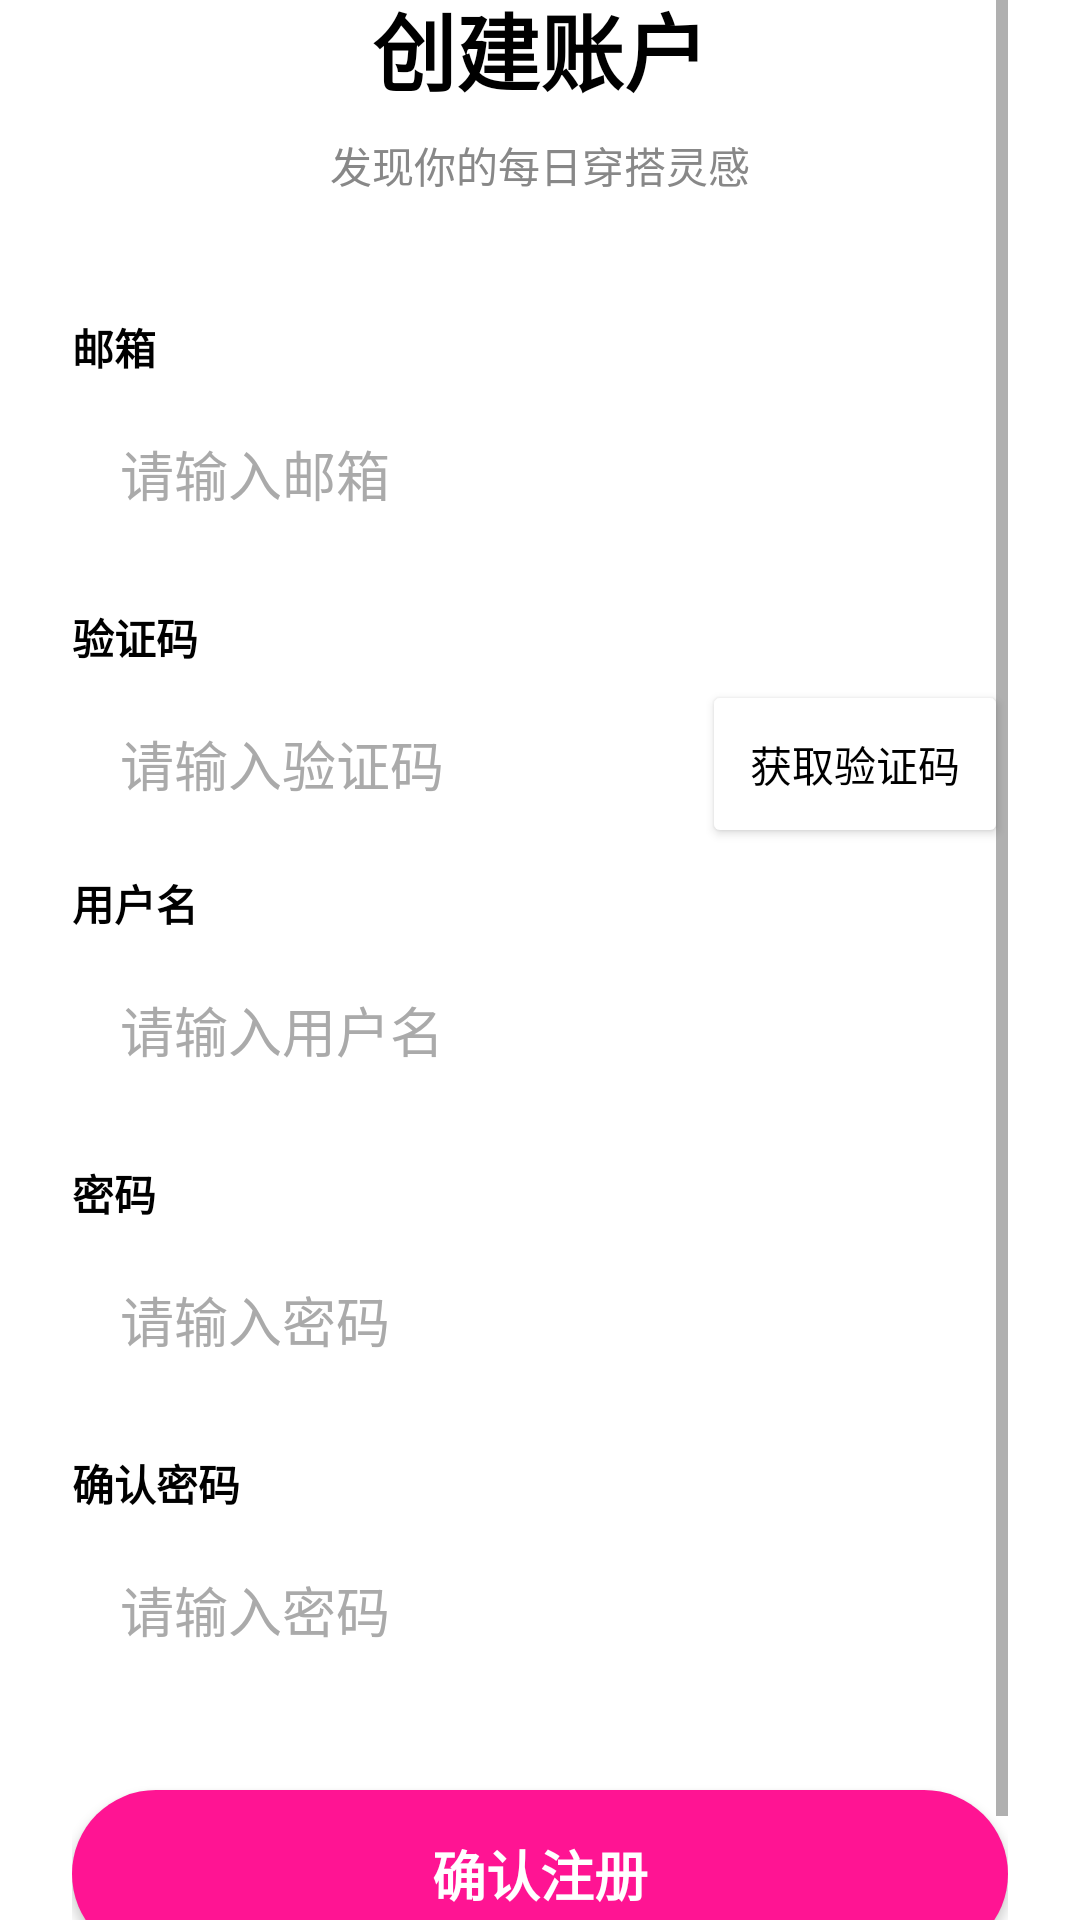

Android layout source for this screen:
<!-- AndroidManifest.xml: application theme Theme.OutfitChanges -->
<!-- res/layout/activity_register.xml -->
<?xml version="1.0" encoding="utf-8"?>
<LinearLayout xmlns:android="http://schemas.android.com/apk/res/android"
    android:layout_width="match_parent"
    android:layout_height="match_parent"
    android:background="@color/white"
    android:paddingHorizontal="24dp"
    android:gravity="center">

    <ScrollView
        android:layout_width="match_parent"
        android:layout_height="match_parent">

        <LinearLayout
            android:layout_width="match_parent"
            android:layout_height="wrap_content"
            android:orientation="vertical"
            android:layout_gravity="center">

            
            <TextView
                android:layout_width="wrap_content"
                android:layout_height="wrap_content"
                android:layout_gravity="center_horizontal"
                android:text="创建账户"
                android:textColor="@android:color/black"
                android:textSize="28sp"
                android:textStyle="bold"
                android:layout_marginTop="32dp"
                android:layout_marginBottom="8dp" />

            <TextView
                android:layout_width="wrap_content"
                android:layout_height="wrap_content"
                android:layout_gravity="center_horizontal"
                android:text="发现你的每日穿搭灵感"
                android:textColor="#888888"
                android:textSize="14sp"
                android:layout_marginBottom="32dp" />


            
            <TextView
                android:layout_width="match_parent"
                android:layout_height="wrap_content"
                android:text="邮箱"
                android:textColor="@android:color/black"
                android:textStyle="bold"
                android:layout_marginTop="8dp"
                android:layout_marginBottom="4dp" />

            <EditText
                android:id="@+id/email_edit_text"
                android:layout_width="match_parent"
                android:layout_height="56dp"
                android:hint="请输入邮箱"
                android:inputType="textEmailAddress"
                android:paddingStart="16dp"
                android:paddingEnd="16dp"
                android:background="@drawable/rounded_edittext_bg"
                android:textColor="@android:color/black"
                android:textColorHint="#AAAAAA"
                android:imeOptions="actionNext" />

            
            <TextView
                android:layout_width="match_parent"
                android:layout_height="wrap_content"
                android:text="验证码"
                android:textColor="@android:color/black"
                android:textStyle="bold"
                android:layout_marginTop="16dp"
                android:layout_marginBottom="4dp" />

            <LinearLayout
                android:layout_width="match_parent"
                android:layout_height="56dp"
                android:orientation="horizontal"
                android:gravity="center_vertical">

                <EditText
                    android:id="@+id/verification_code_edit_text"
                    android:layout_width="0dp"
                    android:layout_height="match_parent"
                    android:layout_weight="1"
                    android:hint="请输入验证码"
                    android:inputType="number"
                    android:paddingStart="16dp"
                    android:paddingEnd="16dp"
                    android:background="@drawable/rounded_edittext_bg"
                    android:textColor="@android:color/black"
                    android:textColorHint="#AAAAAA"
                    android:imeOptions="actionNext" />

                <Button
                    android:id="@+id/send_code_button"
                    android:layout_width="wrap_content"
                    android:layout_height="match_parent"
                    android:text="获取验证码"
                    android:textColor="@color/black"
                    android:textSize="14sp"
                    android:backgroundTint="@color/white"
                    android:layout_marginStart="8dp"
                    android:paddingHorizontal="16dp" />
            </LinearLayout>

            
            <TextView
                android:layout_width="match_parent"
                android:layout_height="wrap_content"
                android:text="用户名"
                android:textColor="@android:color/black"
                android:textStyle="bold"
                android:layout_marginTop="8dp"
                android:layout_marginBottom="4dp" />

            <EditText
                android:id="@+id/username_edit_text"
                android:layout_width="match_parent"
                android:layout_height="56dp"
                android:hint="请输入用户名"
                android:inputType="text"
                android:paddingStart="16dp"
                android:paddingEnd="16dp"
                android:background="@drawable/rounded_edittext_bg"
                android:textColor="@android:color/black"
                android:textColorHint="#AAAAAA"
                android:imeOptions="actionNext" />

            
            <TextView
                android:layout_width="match_parent"
                android:layout_height="wrap_content"
                android:text="密码"
                android:textColor="@android:color/black"
                android:textStyle="bold"
                android:layout_marginTop="16dp"
                android:layout_marginBottom="4dp" />

            <EditText
                android:id="@+id/password_edit_text"
                android:layout_width="match_parent"
                android:layout_height="56dp"
                android:hint="请输入密码"
                android:inputType="textPassword"
                android:paddingStart="16dp"
                android:paddingEnd="16dp"
                android:background="@drawable/rounded_edittext_bg"
                android:textColor="@android:color/black"
                android:textColorHint="#AAAAAA"
                android:imeOptions="actionNext" />

            
            <TextView
                android:layout_width="match_parent"
                android:layout_height="wrap_content"
                android:text="确认密码"
                android:textColor="@android:color/black"
                android:textStyle="bold"
                android:layout_marginTop="16dp"
                android:layout_marginBottom="4dp" />

            <EditText
                android:id="@+id/confirm_password_edit_text"
                android:layout_width="match_parent"
                android:layout_height="56dp"
                android:hint="请输入密码"
                android:inputType="textPassword"
                android:paddingStart="16dp"
                android:paddingEnd="16dp"
                android:background="@drawable/rounded_edittext_bg"
                android:textColor="@android:color/black"
                android:textColorHint="#AAAAAA"
                android:imeOptions="actionDone" />

            
            <Button
                android:id="@+id/register_button"
                android:layout_width="match_parent"
                android:layout_height="56dp"
                android:text="确认注册"
                android:textColor="@color/white"
                android:textSize="18sp"
                android:textStyle="bold"
                android:background="@drawable/rounded_button_bg"
                android:layout_marginTop="32dp"
                android:layout_marginBottom="24dp" />

        </LinearLayout>
    </ScrollView>

</LinearLayout>
<!-- resources referenced by this layout -->
<resources>
  <color name="black">#FF000000</color>
  <color name="white">#FFFFFFFF</color>
  <!-- drawable rounded_button_bg (drawable) -->
  <?xml version="1.0" encoding="utf-8"?>
  <shape xmlns:android="http://schemas.android.com/apk/res/android"
      android:shape="rectangle">
      <solid android:color="@color/warm_pink" />
      <corners android:radius="28dp" />
  </shape>
  <style name="Theme.OutfitChanges" parent="Theme.MaterialComponents.DayNight.NoActionBar">
          
          <item name="colorPrimary">@color/primary_color</item>
          <item name="colorPrimaryVariant">@color/primary_color</item>
          <item name="colorOnPrimary">@color/white</item>
          
          <item name="colorSecondary">@color/secondary_color</item>
          <item name="colorSecondaryVariant">@color/secondary_color</item>
          <item name="colorOnSecondary">@color/white</item>
          
          <item name="android:statusBarColor" tools:targetApi="l">?attr/colorPrimaryVariant</item>
          
          <item name="android:windowBackground">@color/background_color</item>
      </style>
  <color name="warm_pink">#FF1493</color>
  <color name="primary_color">#FF1493</color>
  <color name="secondary_color">#4ECDC4</color>
  <color name="background_color">#F5F5F5</color>
</resources>
